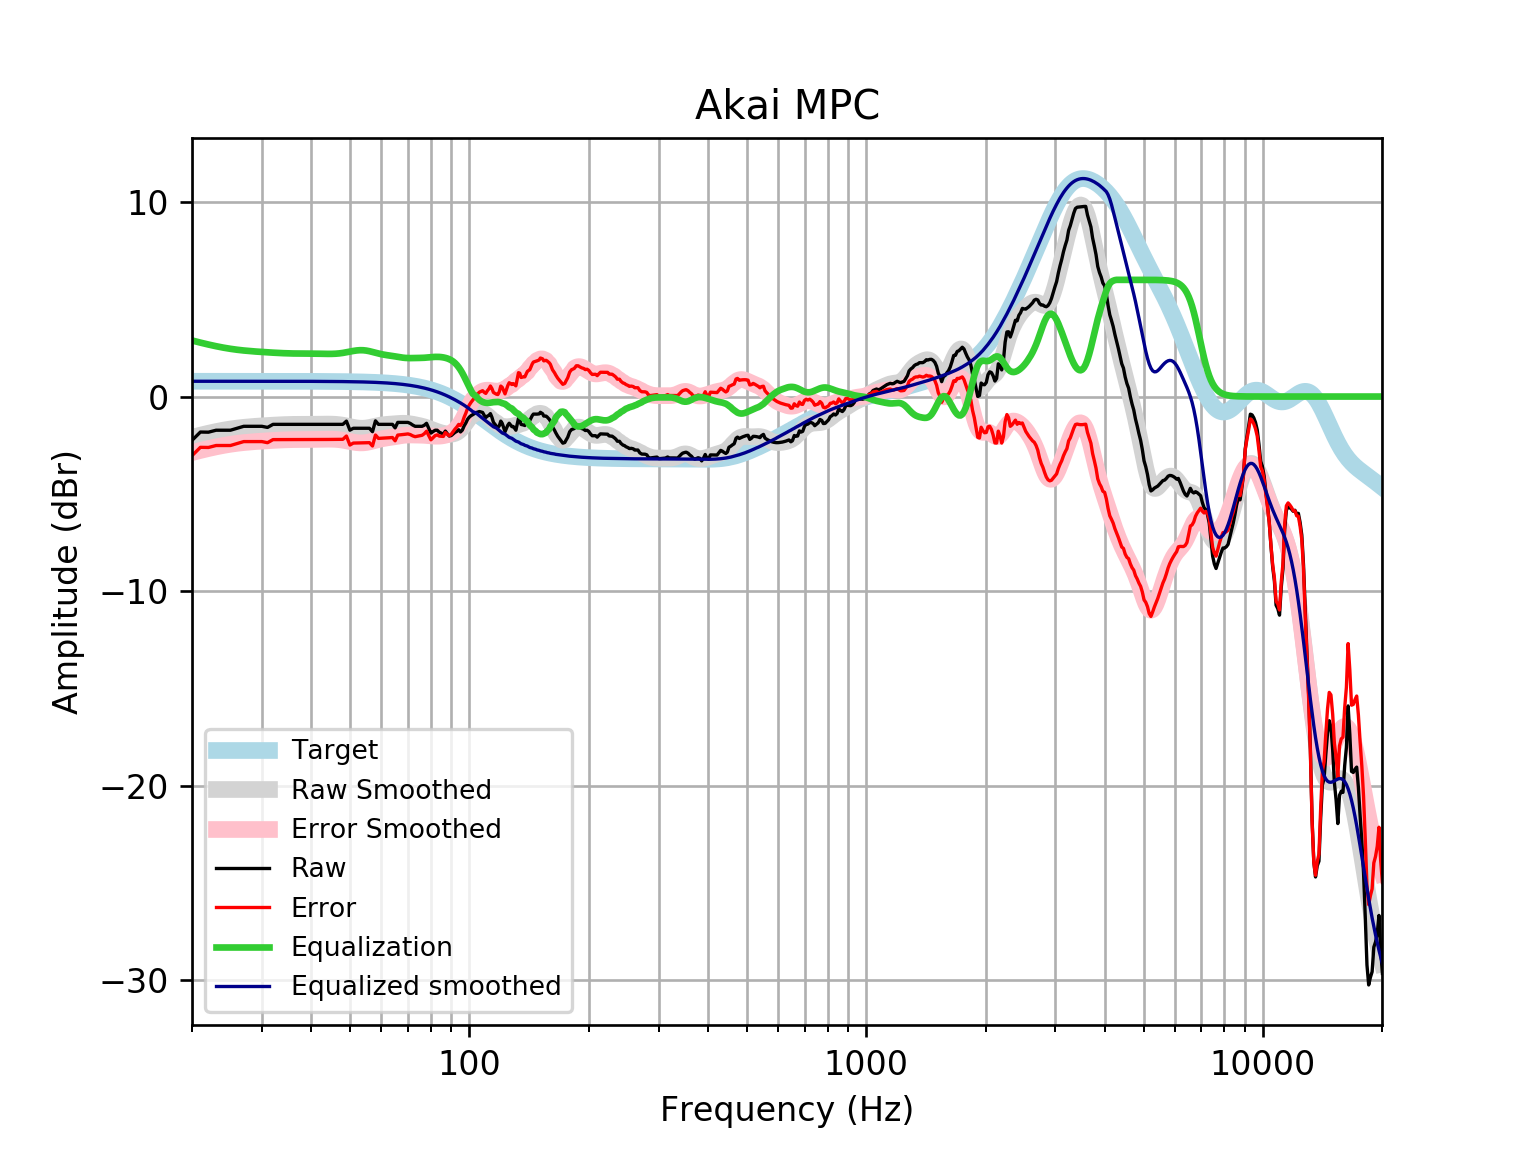

The data file committed next to this chart (first rows):
frequency, raw, error, smoothed, error_smoothed, equalization, equalized_raw, equalized_smoothed, target
20, -2.255, -3.041, -2.097, -2.883, 2.883, 0.628, 0.7859, 0.7859
21, -1.825, -2.611, -1.986, -2.772, 2.772, 0.9468, 0.7859, 0.7859
22, -1.832, -2.618, -1.888, -2.674, 2.674, 0.8414, 0.7859, 0.7858
23, -1.732, -2.517, -1.802, -2.587, 2.587, 0.8558, 0.7858, 0.7858
24, -1.732, -2.517, -1.728, -2.514, 2.514, 0.7819, 0.7858, 0.7858
25, -1.732, -2.517, -1.668, -2.453, 2.453, 0.7218, 0.7857, 0.7857
26, -1.631, -2.417, -1.62, -2.405, 2.405, 0.7741, 0.7857, 0.7857
27, -1.531, -2.316, -1.582, -2.367, 2.367, 0.8368, 0.7856, 0.7856
28, -1.531, -2.316, -1.552, -2.337, 2.337, 0.8068, 0.7855, 0.7855
29, -1.531, -2.316, -1.527, -2.313, 2.313, 0.7823, 0.7854, 0.7854
30, -1.531, -2.316, -1.507, -2.292, 2.292, 0.7614, 0.7852, 0.7852
31, -1.588, -2.373, -1.488, -2.273, 2.273, 0.6851, 0.785, 0.785
32, -1.43, -2.215, -1.471, -2.256, 2.256, 0.8264, 0.7848, 0.7848
33, -1.43, -2.214, -1.457, -2.241, 2.241, 0.8115, 0.7846, 0.7846
34, -1.43, -2.214, -1.445, -2.229, 2.229, 0.7991, 0.7843, 0.7843
35, -1.43, -2.214, -1.436, -2.22, 2.22, 0.7898, 0.7839, 0.7839
36, -1.43, -2.213, -1.43, -2.214, 2.214, 0.7836, 0.7835, 0.7835
37, -1.43, -2.213, -1.427, -2.21, 2.21, 0.7803, 0.783, 0.783
38, -1.43, -2.212, -1.426, -2.209, 2.209, 0.7789, 0.7824, 0.7824
39, -1.43, -2.212, -1.426, -2.208, 2.208, 0.7783, 0.7818, 0.7818
40, -1.43, -2.211, -1.426, -2.207, 2.207, 0.7771, 0.781, 0.781
41, -1.43, -2.21, -1.424, -2.204, 2.204, 0.7745, 0.7801, 0.7801
42, -1.43, -2.209, -1.421, -2.2, 2.2, 0.7705, 0.7791, 0.7791
43, -1.43, -2.208, -1.418, -2.196, 2.196, 0.766, 0.778, 0.7779
44, -1.43, -2.207, -1.416, -2.193, 2.193, 0.763, 0.7766, 0.7766
45, -1.43, -2.205, -1.419, -2.194, 2.194, 0.764, 0.7752, 0.7751
46, -1.43, -2.203, -1.428, -2.202, 2.202, 0.7718, 0.7735, 0.7734
47, -1.43, -2.201, -1.446, -2.218, 2.218, 0.7881, 0.7715, 0.7715
48, -1.43, -2.199, -1.474, -2.243, 2.243, 0.8132, 0.7694, 0.7694
49, -1.263, -2.03, -1.508, -2.275, 2.275, 1.012, 0.767, 0.767
50, -1.729, -2.494, -1.546, -2.311, 2.311, 0.5812, 0.7643, 0.7642
51, -1.631, -2.392, -1.583, -2.344, 2.344, 0.7129, 0.7612, 0.7612
52, -1.631, -2.389, -1.612, -2.37, 2.37, 0.7386, 0.7579, 0.7578
53, -1.631, -2.385, -1.629, -2.383, 2.383, 0.7516, 0.7541, 0.7541
54, -1.631, -2.381, -1.63, -2.38, 2.38, 0.7492, 0.7499, 0.7499
55, -1.631, -2.376, -1.617, -2.362, 2.362, 0.7311, 0.7453, 0.7453
56, -1.631, -2.371, -1.591, -2.331, 2.331, 0.7, 0.7402, 0.7401
57, -1.808, -2.542, -1.557, -2.292, 2.292, 0.4842, 0.7345, 0.7345
58, -1.249, -1.977, -1.522, -2.25, 2.25, 1.001, 0.7283, 0.7283
59, -1.43, -2.151, -1.489, -2.211, 2.211, 0.7807, 0.7215, 0.7215
60, -1.43, -2.144, -1.463, -2.177, 2.177, 0.7469, 0.714, 0.714
61, -1.43, -2.136, -1.444, -2.149, 2.149, 0.7195, 0.7058, 0.7058
62, -1.43, -2.127, -1.43, -2.127, 2.127, 0.6969, 0.6969, 0.6969
63, -1.43, -2.117, -1.419, -2.106, 2.106, 0.6765, 0.6871, 0.6871
64, -1.43, -2.106, -1.409, -2.086, 2.086, 0.6559, 0.6765, 0.6765
65, -1.611, -2.276, -1.399, -2.064, 2.064, 0.4526, 0.665, 0.665
66, -1.329, -1.982, -1.388, -2.04, 2.04, 0.711, 0.6525, 0.6525
67, -1.329, -1.968, -1.379, -2.018, 2.018, 0.6886, 0.639, 0.639
68, -1.329, -1.954, -1.375, -1.999, 1.999, 0.6697, 0.6244, 0.6244
69, -1.329, -1.938, -1.377, -1.986, 1.986, 0.6561, 0.6087, 0.6087
70, -1.329, -1.921, -1.386, -1.978, 1.978, 0.6488, 0.5918, 0.5918
71, -1.383, -1.956, -1.402, -1.976, 1.976, 0.5934, 0.5736, 0.5736
72, -1.467, -2.021, -1.423, -1.977, 1.977, 0.5105, 0.5541, 0.5541
73, -1.53, -2.064, -1.447, -1.98, 1.98, 0.4496, 0.5333, 0.5333
74, -1.53, -2.042, -1.472, -1.983, 1.983, 0.4524, 0.511, 0.511
75, -1.53, -2.018, -1.498, -1.986, 1.986, 0.4551, 0.4873, 0.4873
76, -1.53, -1.993, -1.527, -1.989, 1.989, 0.4585, 0.462, 0.4621
77, -1.475, -1.91, -1.559, -1.994, 1.994, 0.5191, 0.4352, 0.4353
78, -1.376, -1.783, -1.595, -2.002, 2.002, 0.626, 0.4068, 0.4068
79, -1.631, -2.008, -1.635, -2.012, 2.012, 0.3808, 0.3767, 0.3768
... 553 more rows
